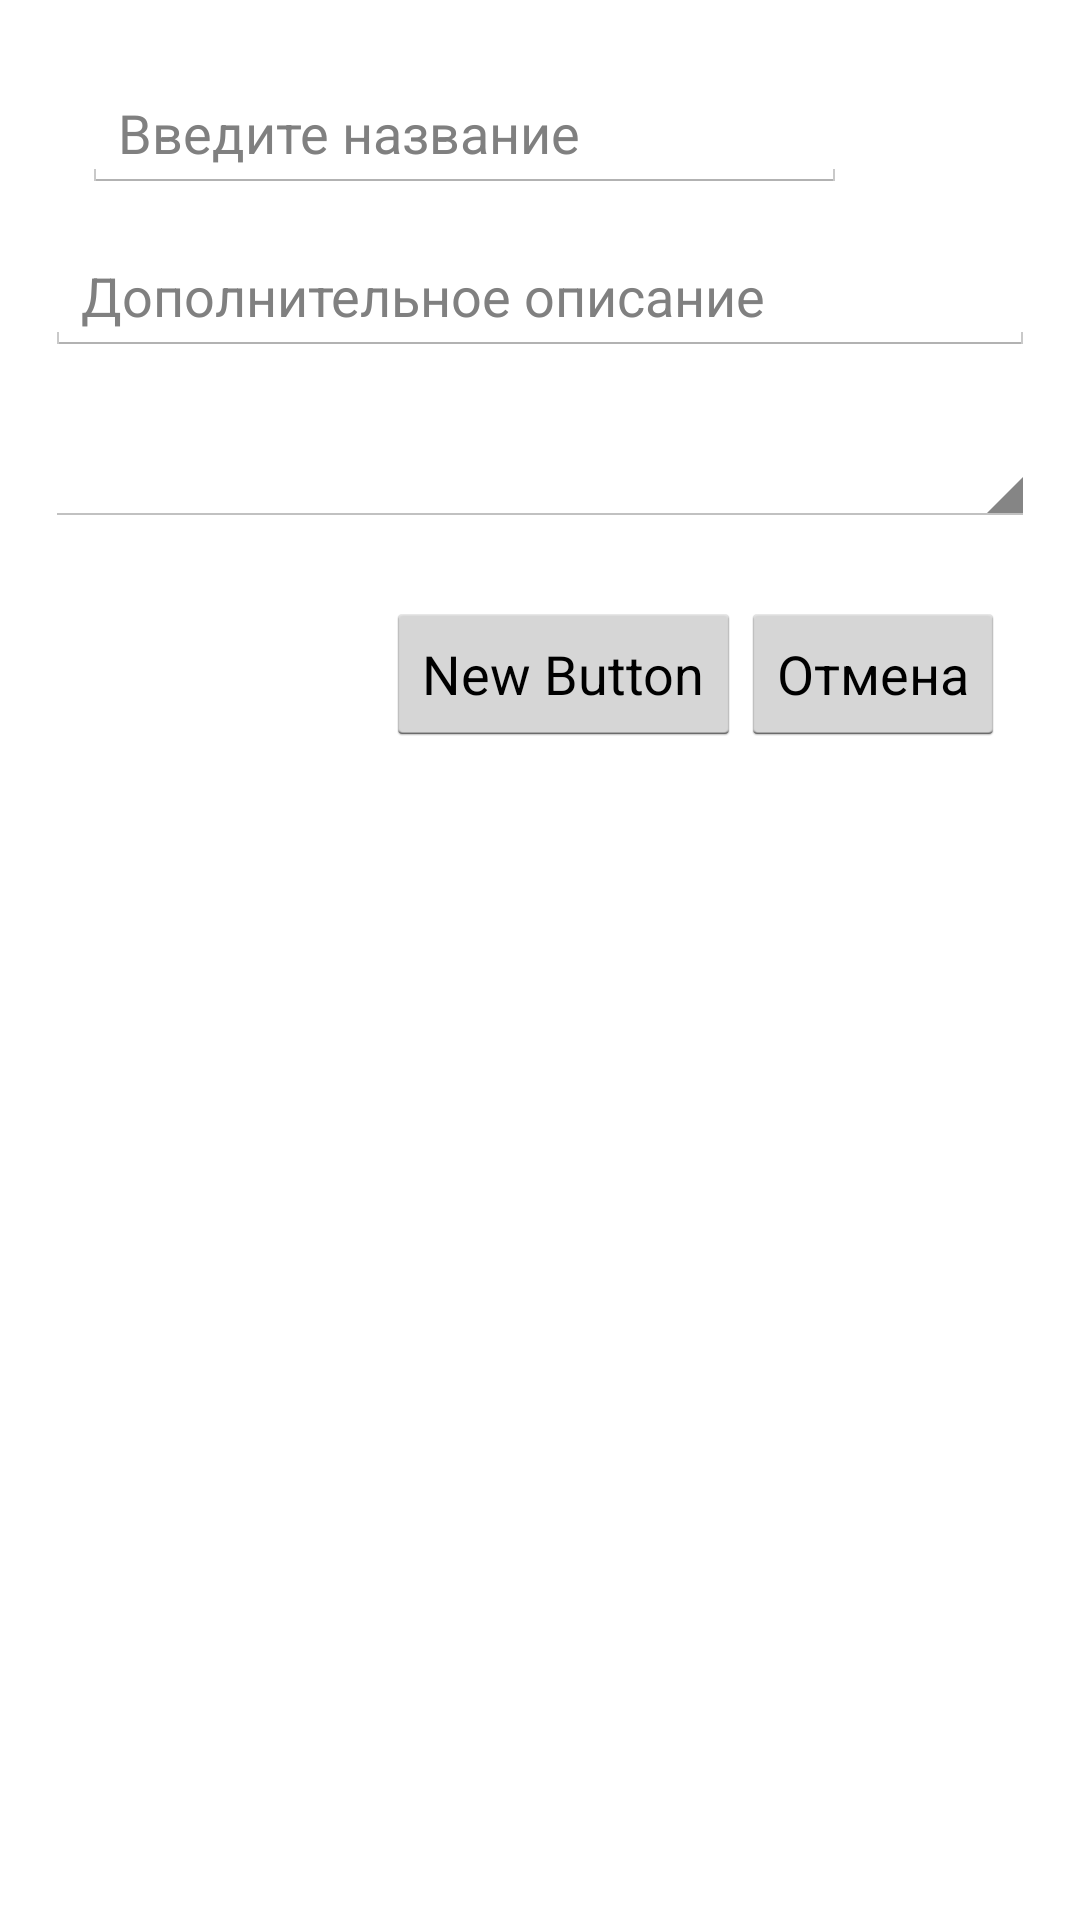

The Android layout XML behind this screen, and the referenced resources:
<!-- AndroidManifest.xml: application theme AppTheme -->
<!-- res/layout/activity_modify_type.xml -->
<?xml version="1.0" encoding="utf-8"?>
<LinearLayout xmlns:android="http://schemas.android.com/apk/res/android"
    android:orientation="vertical" android:layout_width="match_parent"
    android:layout_height="match_parent">

    <LinearLayout
        android:orientation="vertical"
        android:layout_width="fill_parent"
        android:layout_height="wrap_content"
        android:layout_marginLeft="15dp"
        android:layout_marginRight="15dp"
        android:layout_marginTop="25dp"
        android:layout_marginBottom="25dp">

        <EditText
            android:layout_width="match_parent"
            android:layout_height="wrap_content"
            android:id="@+id/name"
            android:layout_gravity="center_horizontal"
            android:hint="@string/settingsPage_paramName"
            android:layout_marginRight="50dp"
            android:layout_marginLeft="25dp" />

        <EditText
            android:layout_width="match_parent"
            android:layout_height="wrap_content"
            android:id="@+id/description"
            android:hint="@string/settingsPage_paramDescription"
            android:layout_marginTop="15dp" />

        <Spinner
            android:layout_width="match_parent"
            android:layout_height="wrap_content"
            android:id="@+id/spinner"
            android:layout_gravity="center_horizontal"
            android:layout_marginTop="25dp" />
    </LinearLayout>

    <LinearLayout
        android:orientation="horizontal"
        android:layout_width="wrap_content"
        android:layout_height="wrap_content"
        android:layout_marginRight="25dp"
        android:layout_marginLeft="25dp"
        android:layout_gravity="right">

        <Button
            android:layout_width="wrap_content"
            android:layout_height="wrap_content"
            android:text="New Button"
            android:id="@+id/ok"
            android:onClick="onClick"/>

        <Button
            android:layout_width="wrap_content"
            android:layout_height="wrap_content"
            android:text="@string/cancel"
            android:id="@+id/cancel"
            android:onClick="onClick"/>
    </LinearLayout>

</LinearLayout>
<!-- resources referenced by this layout -->
<resources>
  <string name="cancel">Отмена</string>
  <string name="settingsPage_paramDescription">Дополнительное описание</string>
  <string name="settingsPage_paramName">Введите название</string>
  <style name="AppTheme" parent="android:Theme.Holo.Light">
  
          
      </style>
</resources>
